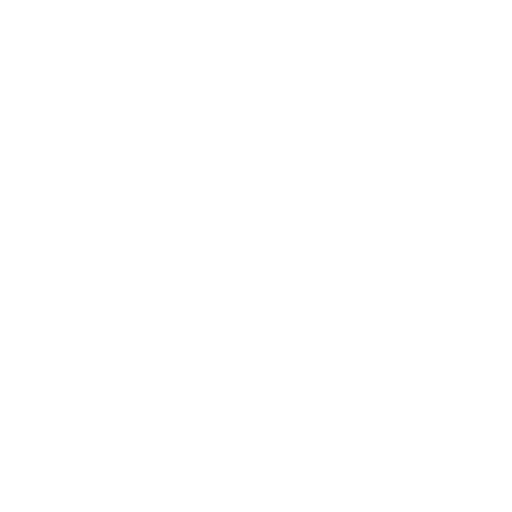
t = 0.00 s
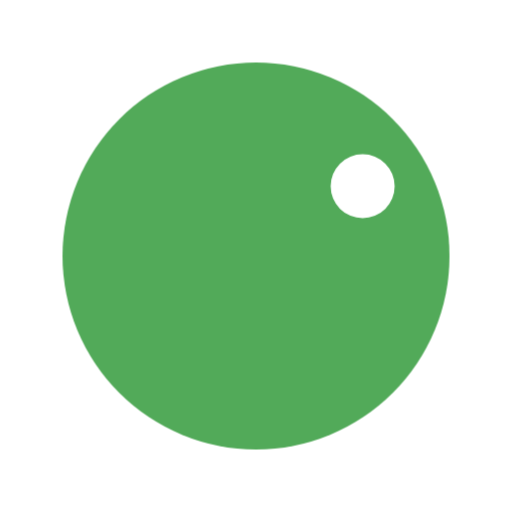
t = 0.40 s
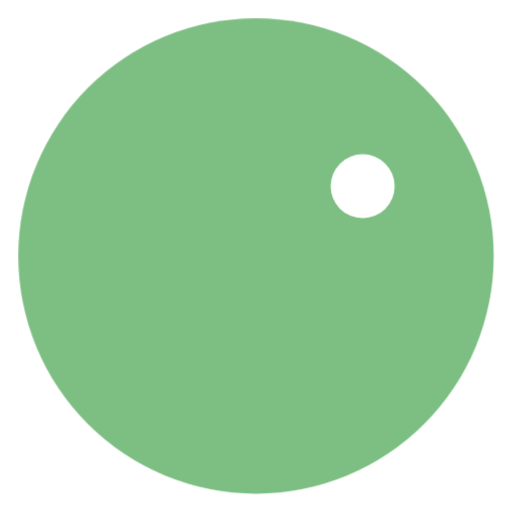
t = 0.80 s
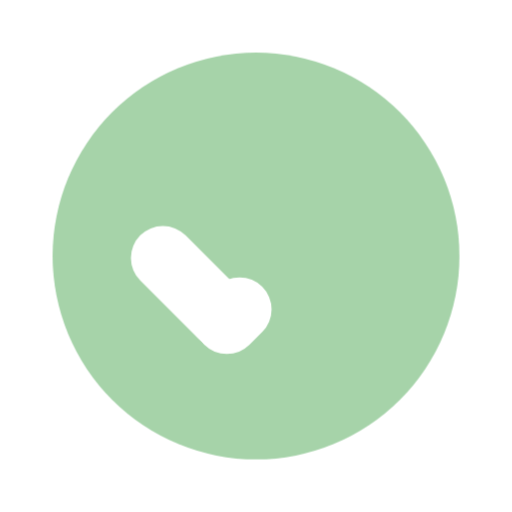
t = 1.18 s
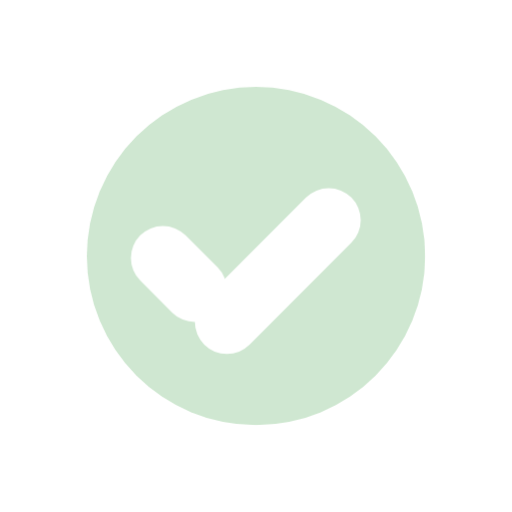
t = 1.55 s
t = 2.00 s: frame unchanged from t = 0.00 s, image omitted

The animated SVG that drew these frames (rendered in a browser with its animation timeline set to each time). Animation: 5 CSS @keyframes rules; one cycle of 2.00 s.

<svg xmlns="http://www.w3.org/2000/svg" xmlns:xlink="http://www.w3.org/1999/xlink" id="ekdzsxfyrt9t1" shape-rendering="geometricPrecision" text-rendering="geometricPrecision" viewBox="0 0 22 22"><style>@keyframes ekdzsxfyrt9t7_ts__ts{0%{transform:translate(11px,11px) scale(.5,.5);animation-timing-function:cubic-bezier(.42,0,1,1)}30%{transform:translate(11px,11px) scale(1,1)}}@keyframes ekdzsxfyrt9t7_c_o{0%{opacity:0}20%{opacity:1}}@keyframes ekdzsxfyrt9t9_c_o{0%,20%{opacity:1}}@keyframes ekdzsxfyrt9t9_s_do{0%{stroke-dashoffset:3.89}40%{stroke-dashoffset:3.89;animation-timing-function:cubic-bezier(.42,0,1,1)}55%{stroke-dashoffset:0}}@keyframes ekdzsxfyrt9t10_s_do{0%{stroke-dashoffset:8.25}55%{stroke-dashoffset:8.25;animation-timing-function:cubic-bezier(.42,0,1,1)}70%{stroke-dashoffset:0}}#ekdzsxfyrt9t7_ts{animation:ekdzsxfyrt9t7_ts__ts 2000ms linear 1 normal forwards}#ekdzsxfyrt9t7{animation:ekdzsxfyrt9t7_c_o 2000ms linear 1 normal forwards}#ekdzsxfyrt9t9{animation-name:ekdzsxfyrt9t9_c_o,ekdzsxfyrt9t9_s_do;animation-duration:2000ms;animation-fill-mode:forwards;animation-timing-function:linear;animation-direction:normal;animation-iteration-count:1}#ekdzsxfyrt9t10{animation:ekdzsxfyrt9t10_s_do 2000ms linear 1 normal forwards}</style><defs><circle id="ekdzsxfyrt9t2" r="11"/></defs><g id="ekdzsxfyrt9t3"><g id="ekdzsxfyrt9t4"><mask id="ekdzsxfyrt9t5" mask-type="luminance"><use id="ekdzsxfyrt9t6" width="22" height="22" fill="#FFF" fill-rule="evenodd" stroke="none" stroke-width="1" transform="matrix(1 0 0 1 11 11)" xlink:href="#ekdzsxfyrt9t2"/></mask></g><g id="ekdzsxfyrt9t7_ts" transform="translate(11,11) scale(0.500000,0.500000)"><use id="ekdzsxfyrt9t7" width="22" height="22" fill="#52AA59" fill-rule="evenodd" stroke="none" stroke-dasharray="88" stroke-dashoffset="88" stroke-width="1" opacity="0" transform="translate(0,0)" xlink:href="#ekdzsxfyrt9t2"/></g><g id="ekdzsxfyrt9t8" transform="matrix(1 0 0 1 7 8)"><path id="ekdzsxfyrt9t9" fill="none" fill-rule="evenodd" stroke="#FFF" stroke-dasharray="3.89" stroke-dashoffset="3.89" stroke-linecap="round" stroke-linejoin="round" stroke-width="2.75" d="M0,3.083631L2.750000,5.833631"/><line id="ekdzsxfyrt9t10" x1="2.75" x2="8.584" y1="5.834" y2="0" fill="none" fill-rule="evenodd" stroke="#FFF" stroke-dasharray="8.25" stroke-dashoffset="8.25" stroke-linecap="round" stroke-linejoin="round" stroke-width="2.75"/></g></g></svg>